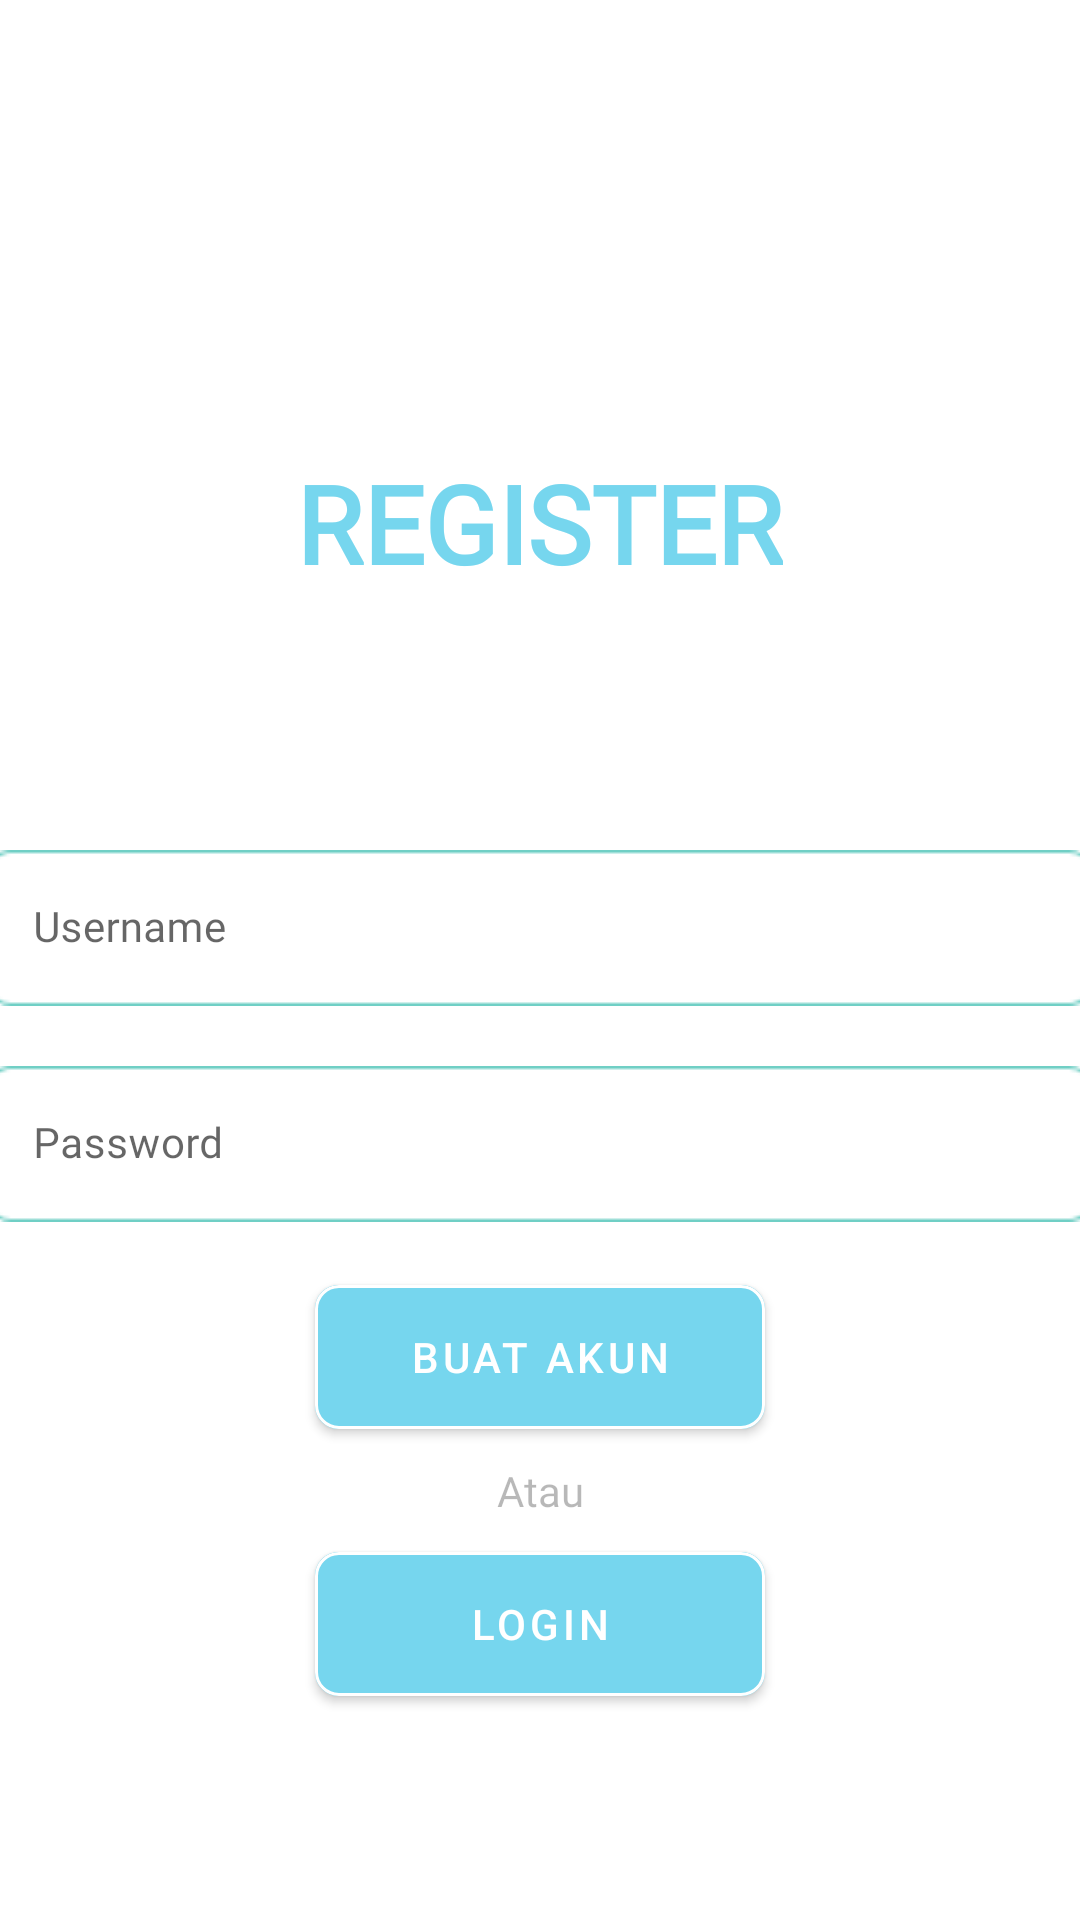

Android layout source for this screen:
<!-- AndroidManifest.xml: application theme Theme.WigsApplicationn -->
<!-- res/layout/register_layout.xml -->
<?xml version="1.0" encoding="utf-8"?>
<layout xmlns:android="http://schemas.android.com/apk/res/android"
    xmlns:app="http://schemas.android.com/apk/res-auto">

    <RelativeLayout
        android:layout_width="match_parent"
        android:layout_height="match_parent">

        <LinearLayout
            android:layout_width="match_parent"
            android:layout_height="match_parent"
            android:gravity="center_horizontal"
            android:orientation="vertical">

            <TextView
                android:layout_width="wrap_content"
                android:layout_height="wrap_content"
                android:layout_marginTop="150dp"
                android:layout_marginBottom="80dp"
                android:fontFamily="@font/open_sans_bold"
                android:text="@string/register"
                android:textColor="@color/cyan"
                android:textSize="36sp"
                android:textStyle="bold" />


            <RelativeLayout
                android:layout_width="370dp"
                android:layout_height="wrap_content"
                android:layout_gravity="center"
                android:layout_marginTop="5dp"
                android:background="@drawable/edit_text"
                android:gravity="center">

                <com.google.android.material.textfield.TextInputLayout
                    style="@style/Widget.MaterialComponents.TextInputLayout.FilledBox"
                    android:layout_width="match_parent"
                    android:layout_height="50dp"
                    app:boxStrokeWidth="0dp"
                    app:boxStrokeWidthFocused="0dp"
                    app:hintTextColor="@color/hint_color">

                    <com.google.android.material.textfield.TextInputEditText
                        android:id="@+id/username"
                        android:layout_width="370dp"
                        android:layout_height="50dp"
                        android:background="@android:color/transparent"
                        android:fontFamily="@font/open_sans_regular"
                        android:hint="Username"
                        android:maxLines="1"
                        android:textColor="@color/black"
                        android:textColorHint="@color/hint_color"
                        android:textCursorDrawable="@drawable/custom_edit_text_cursor"
                        android:textSize="14sp">

                    </com.google.android.material.textfield.TextInputEditText>


                </com.google.android.material.textfield.TextInputLayout>

            </RelativeLayout>

            <RelativeLayout
                android:layout_width="370dp"
                android:layout_height="wrap_content"
                android:layout_gravity="center"
                android:layout_marginTop="20dp"
                android:background="@drawable/edit_text"
                android:gravity="center">

                <com.google.android.material.textfield.TextInputLayout
                    style="@style/Widget.MaterialComponents.TextInputLayout.FilledBox"
                    android:layout_width="match_parent"
                    android:layout_height="50dp"
                    app:boxStrokeWidth="0dp"
                    app:boxStrokeWidthFocused="0dp"
                    app:hintTextColor="@color/hint_color">

                    <com.google.android.material.textfield.TextInputEditText
                        android:id="@+id/password"
                        android:layout_width="370dp"
                        android:layout_height="50dp"
                        android:background="@android:color/transparent"
                        android:fontFamily="@font/open_sans_regular"
                        android:hint="Password"
                        android:inputType="textPassword"
                        android:maxLines="1"
                        android:textColor="@color/black"
                        android:textColorHint="@color/hint_color"
                        android:textCursorDrawable="@drawable/custom_edit_text_cursor"
                        android:textSize="14sp">

                    </com.google.android.material.textfield.TextInputEditText>

                </com.google.android.material.textfield.TextInputLayout>

            </RelativeLayout>

            <com.google.android.material.button.MaterialButton
                android:id="@+id/buat_akun_button"
                android:layout_width="150dp"
                android:layout_height="60dp"
                android:layout_gravity="center"
                android:layout_marginTop="15dp"
                android:backgroundTint="@color/button_color"
                android:text="@string/buat_akun_button"
                app:cornerRadius="8dp"
                app:strokeColor="@color/white"
                app:strokeWidth="1dp" />

            <TextView
                android:layout_width="match_parent"
                android:layout_height="wrap_content"
                android:layout_marginTop="5dp"
                android:fontFamily="@font/open_sans_regular"
                android:gravity="center"
                android:text="@string/atau"
                android:textColor="@color/hint_color" />

            <com.google.android.material.button.MaterialButton
                android:id="@+id/back_to_login"
                android:layout_width="150dp"
                android:layout_height="60dp"
                android:layout_gravity="center"
                android:layout_marginTop="5dp"
                android:backgroundTint="@color/button_color"
                android:text="@string/login_button"
                app:cornerRadius="8dp"
                app:strokeColor="@color/white"
                app:strokeWidth="1dp" />
        </LinearLayout>
    </RelativeLayout>
</layout>
<!-- resources referenced by this layout -->
<resources>
  <color name="black">#FF000000</color>
  <color name="button_color">#76D6EE</color>
  <color name="cyan">#76D6EE</color>
  <color name="hint_color">#47000000</color>
  <color name="white">#FFFFFFFF</color>
  <!-- drawable custom_edit_text_cursor (drawable) -->
  <?xml version="1.0" encoding="utf-8"?>
  <shape xmlns:android="http://schemas.android.com/apk/res/android"
      android:shape="rectangle" >
      <size
          android:width="2dp" />
      <solid
          android:color="@color/box_stroke_blue" />
  </shape>
  <!-- drawable edit_text: png bitmap (drawable, 726 bytes) -->
  <string name="atau">Atau</string>
  <string name="buat_akun_button">Buat Akun</string>
  <string name="login_button">Login</string>
  <string name="register">REGISTER</string>
  <style name="Theme.WigsApplicationn" parent="Theme.MaterialComponents.DayNight.DarkActionBar">
          
          <item name="colorPrimary">@color/purple_500</item>
          <item name="colorPrimaryVariant">@color/purple_700</item>
          <item name="colorOnPrimary">@color/white</item>
          
          <item name="colorSecondary">@color/teal_200</item>
          <item name="colorSecondaryVariant">@color/teal_700</item>
          <item name="colorOnSecondary">@color/black</item>
          
          <item name="android:statusBarColor" tools:targetApi="l">?attr/colorPrimaryVariant</item>
          
      </style>
  <color name="box_stroke_blue">#70CFC5</color>
  <color name="purple_500">#FF6200EE</color>
  <color name="purple_700">#FF3700B3</color>
  <color name="teal_200">#FF03DAC5</color>
  <color name="teal_700">#FF018786</color>
</resources>
